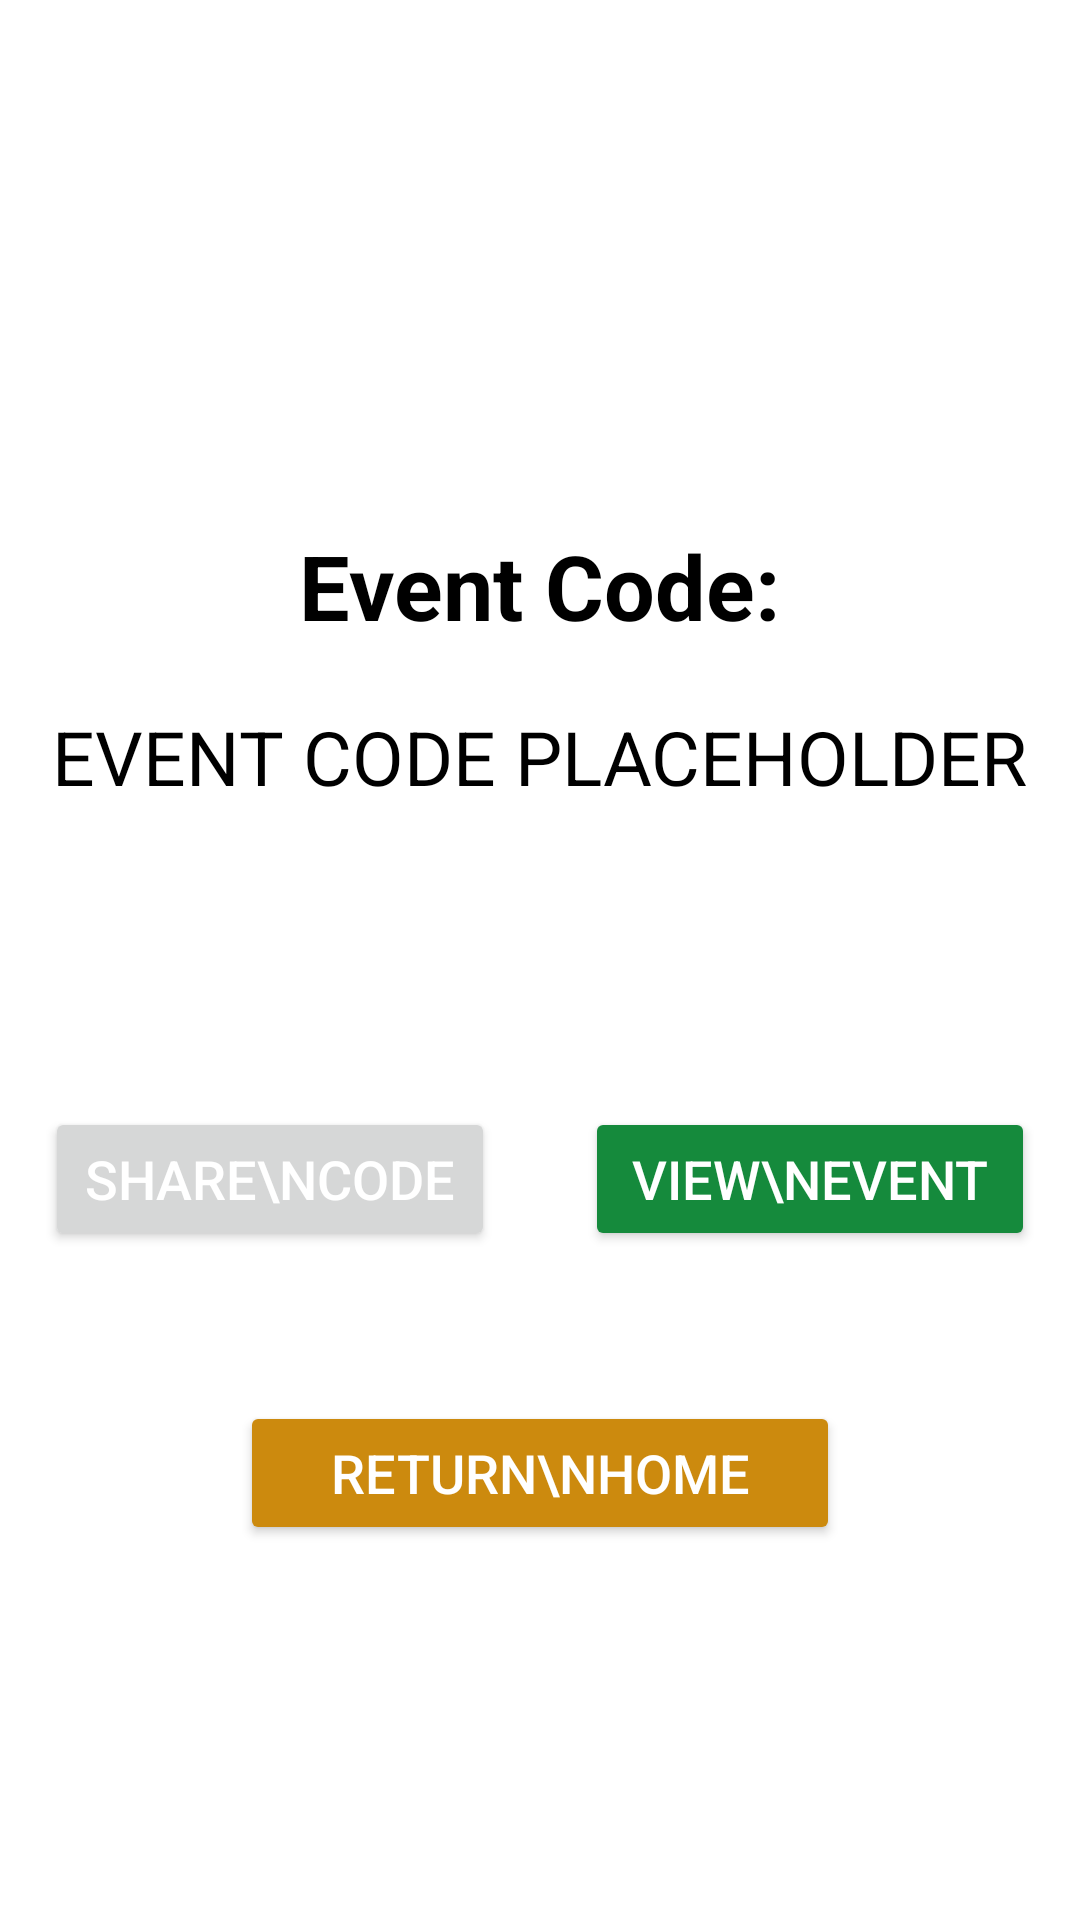

Produce the Android XML layout that renders to this screen, including the resource entries it uses.
<!-- AndroidManifest.xml: application theme Theme.PandemicPass -->
<!-- res/layout/activity_event_code_host.xml -->
<?xml version="1.0" encoding="utf-8"?>
<LinearLayout xmlns:android="http://schemas.android.com/apk/res/android"
    android:layout_width="match_parent"
    android:layout_height="match_parent"
    android:orientation="vertical"
    android:gravity="center">
    <ImageView
        android:layout_width="wrap_content"
        android:layout_height="wrap_content"
        android:layout_gravity="center"
        android:src="@drawable/bigpincode"
        >
    </ImageView>
    <TextView
        android:layout_width="wrap_content"
        android:layout_height="wrap_content"
        android:layout_centerInParent="true"
        android:text="Event Code:"
        android:textColor="@color/black"
        android:textSize="30sp"
        android:textStyle="bold"
        android:layout_marginTop="50dp"/>
    <TextView
        android:id="@+id/eventCode"
        android:layout_width="wrap_content"
        android:layout_height="wrap_content"
        android:layout_centerInParent="true"
        android:text="EVENT CODE PLACEHOLDER"
        android:textColor="@color/black"
        android:textSize="25sp"
        android:layout_marginTop="20dp"/>


    <LinearLayout
        android:layout_width="match_parent"
        android:layout_height="wrap_content"
        android:orientation="horizontal"
        android:gravity="center"
        android:layout_marginTop="100dp"
        android:layout_marginBottom="50dp">

        <Button
            android:id="@+id/ShareCodeButton"
            android:layout_width="150dp"
            android:layout_height="wrap_content"
            android:text="Share\nCode"
            android:textColor="@color/white"
            android:textSize="18sp"
            android:layout_marginRight="30dp"
            android:drawableLeft="@drawable/share_button"
            />

        <Button
            android:id="@+id/ViewEventButton"
            android:layout_width="150dp"
            android:layout_height="wrap_content"
            android:text="View\nEvent"
            android:textColor="@color/white"
            android:backgroundTint="@color/green"
            android:textSize="18sp"
            />
    </LinearLayout>

    <LinearLayout
        android:layout_width="match_parent"
        android:layout_height="wrap_content"
        android:orientation="horizontal"
        android:gravity="center">

        <Button
            android:id="@+id/hostEventHomeButton"
            android:layout_width="200dp"
            android:layout_height="wrap_content"
            android:text="Return\nHome"
            android:textColor="@color/white"
            android:backgroundTint="@color/orange"
            android:textSize="18sp"
            />

    </LinearLayout>
</LinearLayout>
<!-- resources referenced by this layout -->
<resources>
  <color name="black">#FF000000</color>
  <color name="green">#158a3c</color>
  <color name="orange">#cc8a0e</color>
  <color name="white">#FFFFFFFF</color>
  <!-- drawable share_button (drawable) -->
  <?xml version="1.0" encoding="utf-8"?>
  <layer-list xmlns:android="http://schemas.android.com/apk/res/android">
  
      <item
          android:id="@+id/half_overlay"
          android:drawable="@drawable/baseline_share_white_48"
          android:width="40dp"
          android:height="40dp"
          />
  
  </layer-list>
  <style name="Theme.PandemicPass" parent="Theme.MaterialComponents.DayNight.NoActionBar">
          
          <item name="colorPrimary">@color/app_blue</item>
          <item name="colorPrimaryVariant">@color/app_blue</item>
          <item name="colorOnPrimary">@color/app_blue</item>
          
          <item name="colorSecondary">@color/teal_200</item>
          <item name="colorSecondaryVariant">@color/teal_700</item>
          <item name="colorOnSecondary">@color/black</item>
          
          <item name="android:statusBarColor" tools:targetApi="l">?attr/colorPrimaryVariant</item>
          
      </style>
  <color name="app_blue">#FF0045cc</color>
  <color name="teal_200">#FF03DAC5</color>
  <color name="teal_700">#FF018786</color>
</resources>
